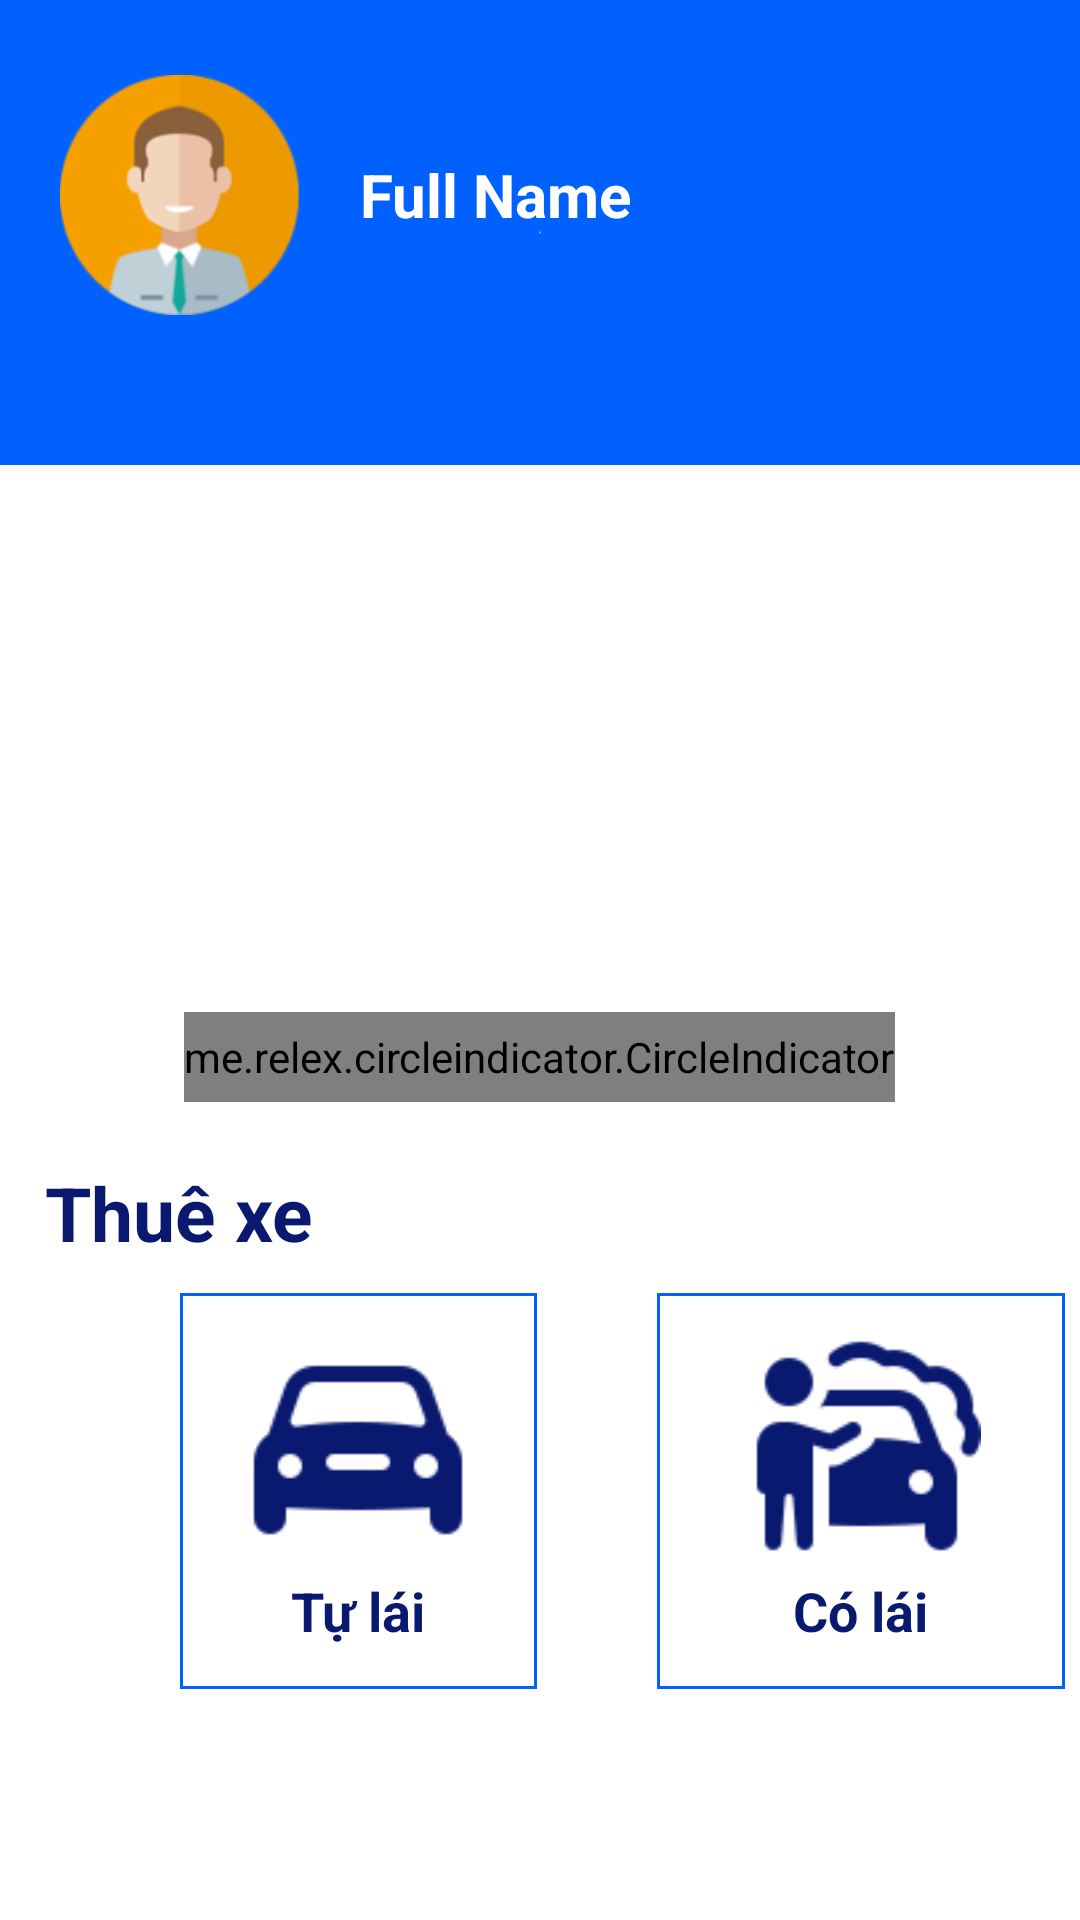

Reconstruct the res/layout file that produces this screen, plus the resources it refers to.
<!-- AndroidManifest.xml: application theme Theme.BeeCar -->
<!-- res/layout/fragment_home_client.xml -->
<?xml version="1.0" encoding="utf-8"?>
<FrameLayout xmlns:android="http://schemas.android.com/apk/res/android"
    xmlns:tools="http://schemas.android.com/tools"
    android:layout_width="match_parent"
    android:layout_height="match_parent"
    android:background="@color/white"
    tools:context=".Fragment.HomeClientFragment">
    <ScrollView
        android:layout_width="match_parent"
        android:scrollbars="none"
        android:layout_height="match_parent">
        <LinearLayout
            android:layout_width="match_parent"
            android:orientation="vertical"
            android:layout_height="match_parent">
            <LinearLayout
                android:layout_width="match_parent"
                android:paddingTop="25dp"
                android:background="@drawable/bg_search_vehicles_co_lai"
                android:paddingBottom="50dp"
                android:layout_height="wrap_content">
                <ImageView
                    android:layout_width="80dp"
                    android:layout_height="80dp"
                    android:layout_marginLeft="20dp"
                    android:src="@drawable/taixe"/>
                <TextView
                    android:id="@+id/tv_full_name"
                    android:layout_width="wrap_content"
                    android:layout_height="wrap_content"
                    android:layout_gravity="left|center"
                    android:layout_marginLeft="20dp"
                    android:textSize="20dp"
                    android:textStyle="bold"
                    android:textColor="@color/white"
                    android:text="Full Name"/>

            </LinearLayout>

            <androidx.viewpager.widget.ViewPager
                android:id="@+id/viewpager"
                android:layout_width="match_parent"
                android:layout_marginTop="10dp"
                android:layout_height="200dp"/>

            <me.relex.circleindicator.CircleIndicator
                android:id="@+id/circle_indicator"
                android:layout_width="wrap_content"
                android:layout_height="30dp"
                android:layout_marginTop="-28dp"
                android:layout_gravity="center_horizontal"/>
            <TextView
                android:layout_marginTop="20dp"
                android:layout_width="match_parent"
                android:text="Thuê xe"
                android:paddingLeft="15dp"
                android:textStyle="bold"
                android:textSize="25dp"
                android:textColor="#091970"
                android:layout_marginBottom="10dp"
                android:layout_height="wrap_content"/>


            <LinearLayout
                android:layout_width="match_parent"
                android:layout_height="wrap_content"
                android:gravity="left"
                android:orientation="horizontal"
                android:paddingLeft="40dp">

                <LinearLayout
                    android:id="@+id/layout_tu_lai"
                    android:layout_width="119dp"
                    android:layout_height="132dp"
                    android:layout_marginHorizontal="20dp"
                    android:background="@drawable/vien_background"
                    android:gravity="center"
                    android:orientation="vertical"
                    android:padding="10dp">


                    <ImageView
                        android:layout_width="80dp"
                        android:layout_height="80dp"
                        android:src="@drawable/iconcarblue" />

                    <TextView

                        android:layout_width="wrap_content"
                        android:layout_height="wrap_content"
                        android:text="Tự lái"
                        android:textColor="#091970"
                        android:textSize="18dp"
                        android:textStyle="bold" />
                </LinearLayout>

                <LinearLayout
                    android:id="@+id/layout_co_lai"
                    android:layout_width="136dp"
                    android:layout_height="match_parent"
                    android:layout_marginHorizontal="20dp"
                    android:background="@drawable/vien_background"
                    android:gravity="center"
                    android:orientation="vertical"
                    android:padding="10dp">


                    <ImageView
                        android:layout_width="80dp"
                        android:layout_height="80dp"
                        android:src="@drawable/iconmanwithcar" />

                    <TextView
                        android:layout_width="wrap_content"
                        android:layout_height="wrap_content"
                        android:text="Có lái"
                        android:textColor="#091970"
                        android:textSize="18dp"
                        android:textStyle="bold" />
                </LinearLayout>
            </LinearLayout>
        </LinearLayout>

    </ScrollView>















</FrameLayout>
<!-- resources referenced by this layout -->
<resources>
  <color name="white">#FFFFFFFF</color>
  <!-- drawable bg_search_vehicles_co_lai (drawable) -->
  <?xml version="1.0" encoding="utf-8"?>
  <shape xmlns:android="http://schemas.android.com/apk/res/android">
      <stroke
          android:width="0dp"
          android:color="#ff000000"/>
      <gradient android:angle="90"
          android:endColor="#0061ff"
          android:startColor="#60efff"
          android:type="radial" />
      <corners/>
  
  </shape>
  <!-- drawable iconcarblue: png bitmap (drawable-v24, 1442 bytes) -->
  <!-- drawable iconmanwithcar: png bitmap (drawable-v24, 2383 bytes) -->
  <!-- drawable taixe: png bitmap (drawable-v24, 11147 bytes) -->
  <!-- drawable vien_background (drawable) -->
  <?xml version="1.0" encoding="utf-8"?>
  <shape xmlns:android="http://schemas.android.com/apk/res/android">
      <stroke
          android:width="1dip"
          android:color="#0061ff" />
      <solid android:color="#FFFFFF" />
  
  </shape>
  <style name="Theme.BeeCar" parent="Theme.AppCompat.Light.NoActionBar">
          
          <item name="colorPrimary">@color/purple_500</item>
          <item name="colorPrimaryVariant">@color/purple_700</item>
          <item name="colorOnPrimary">@color/white</item>
          
          <item name="colorSecondary">@color/teal_200</item>
          <item name="colorSecondaryVariant">@color/teal_700</item>
          <item name="colorOnSecondary">@color/black</item>
          
          <item name="android:statusBarColor">#FF5722</item>
          
      </style>
  <color name="purple_500">#FF6200EE</color>
  <color name="purple_700">#FF3700B3</color>
  <color name="teal_200">#FF03DAC5</color>
  <color name="teal_700">#FF018786</color>
  <color name="black">#FF000000</color>
</resources>
